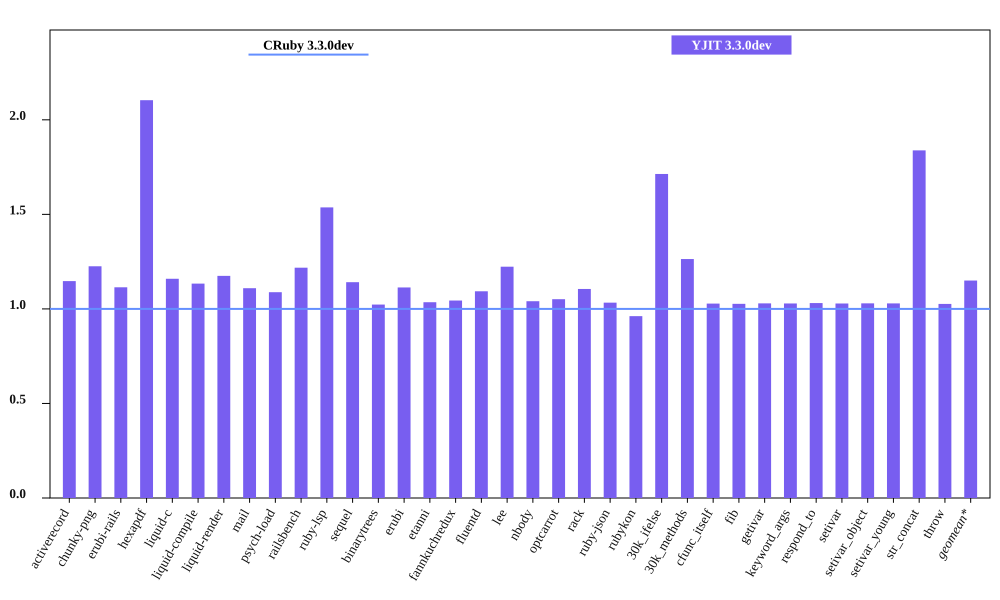

The file beside this chart, header and first rows:
bench, CRuby 3.3.0dev mem (MiB), YJIT 3.3.0dev mem (MiB), Inline Code, Outlined Code, YJIT Mem overhead
activerecord, 42.82, 49.12, 2, 1
chunky-png, 50.12, 61.42, 1, 1
erubi-rails, 79.58, 88.68, 4, 3
hexapdf, 146.7, 308.6, 3, 2
liquid-c, 26.54, 30.77, 1, 1
liquid-compile, 25.31, 28.7, 1, 1
liquid-render, 26.34, 30.94, 1, 1
mail, 37.71, 41.84, 2, 1
psych-load, 24.58, 26.75, 1, 1
railsbench, 78.91, 96.11, 5, 4
ruby-lsp, 81.75, 125.6, 11, 8
sequel, 28.53, 32.56, 1, 1
binarytrees, 18.02, 18.43, 1, 1
erubi, 20.66, 23.0, 1, 1
etanni, 15.36, 15.9, 1, 1
fannkuchredux, 12.17, 12.71, 1, 1
fluentd, 594.1, 649.5, 1, 1
lee, 21.59, 26.41, 1, 1
nbody, 12.1, 12.59, 1, 1
optcarrot, 50.29, 52.88, 1, 1
rack, 19.74, 21.82, 1, 1
ruby-json, 12.64, 13.05, 1, 1
rubykon, 45.6, 43.86, 1, 1
30k_ifelse, 55.95, 95.88, 10, 7
30k_methods, 47.18, 59.62, 4, 3
cfunc_itself, 12.08, 12.42, 1, 1
fib, 12.08, 12.4, 1, 1
getivar, 12.14, 12.5, 1, 1
keyword_args, 12.08, 12.43, 1, 1
respond_to, 12.14, 12.52, 1, 1
setivar, 12.14, 12.49, 1, 1
setivar_object, 12.08, 12.44, 1, 1
setivar_young, 12.08, 12.43, 1, 1
str_concat, 38.39, 70.57, 1, 1
throw, 12.14, 12.46, 1, 1
